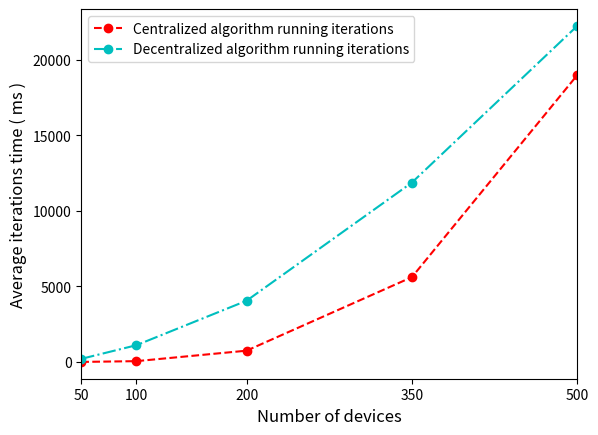

Write Python code to recreate this figure.
import matplotlib.pyplot as plt
import numpy as np
import math


x=[50,100,200,350,500]
y=[6.016970,56.816578,750.380993,5618.173838,18989.766359]
z=[208.263230,1112.014484,4056.564132,11878.468971,22246.059018]

# iteration
'''
y1=[0.78,
3.84,
32.22,
341.7,
2126.16,
6880.74]
'''
y1=[] #centralized
y2=[] #decentralized

for i in range(0,len(x)):
    y1.append(y[i])
    y2.append(z[i])


plt.plot(x,y1,'ro--',label=u'Centralized algorithm running iterations')
plt.plot(x,y2,'c-.',marker = 'o' ,label=u'Decentralized algorithm running iterations')

plt.ylabel(r"Average iterations time ( ms )",fontsize=12)
plt.xlabel("Number of devices",fontsize=12)

plt.xticks([50,100,200,350,500])

plt.xlim(50,500)

plt.legend()

plt.show()